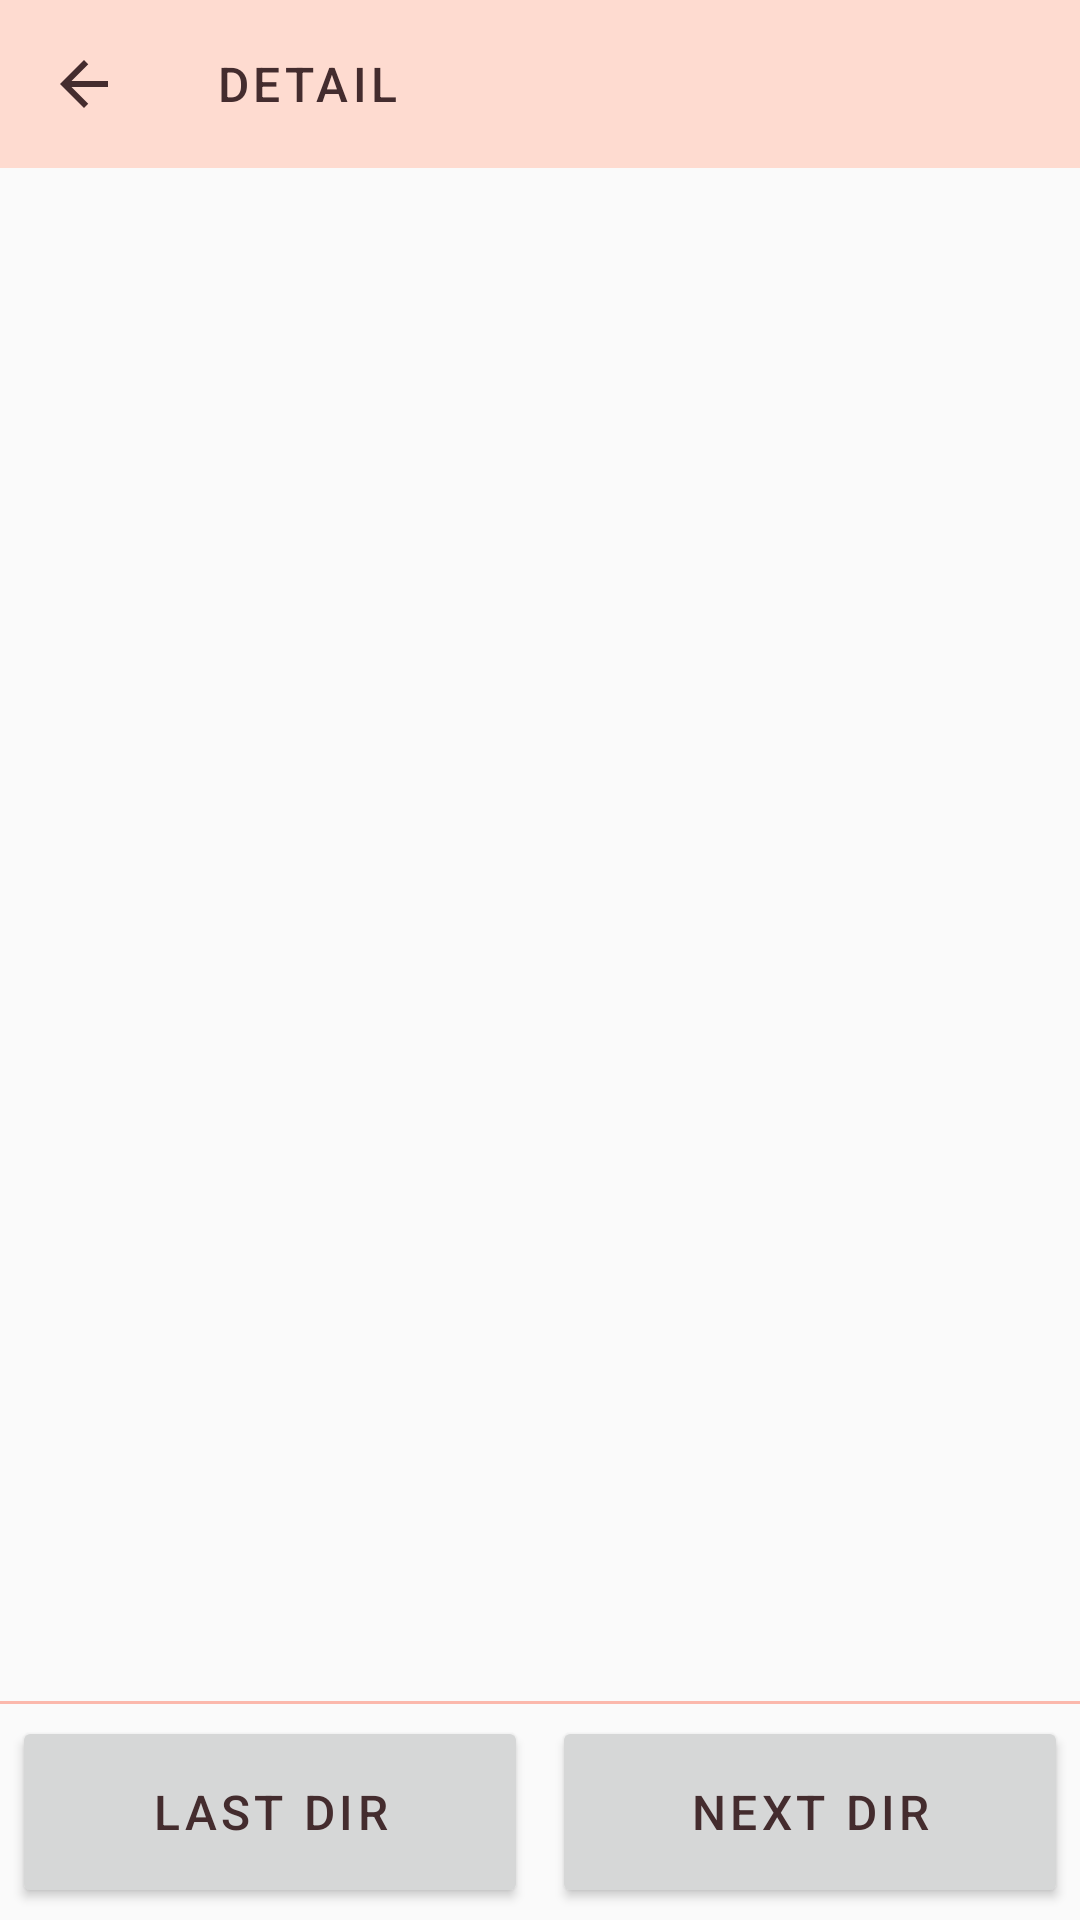

Android layout source for this screen:
<!-- AndroidManifest.xml: application theme AppTheme -->
<!-- res/layout/activity_reader.xml -->
<?xml version="1.0" encoding="utf-8"?>
<android.support.constraint.ConstraintLayout xmlns:android="http://schemas.android.com/apk/res/android"
    xmlns:app="http://schemas.android.com/apk/res-auto"
    xmlns:tools="http://schemas.android.com/tools"
    android:layout_width="match_parent"
    android:layout_height="match_parent"
    tools:context=".ReaderActivity">

    
    <android.support.design.widget.AppBarLayout
        android:id="@+id/appBarLayout"
        android:layout_width="match_parent"
        android:layout_height="wrap_content"
        app:layout_constraintEnd_toEndOf="parent"
        app:layout_constraintStart_toStartOf="parent"
        app:layout_constraintTop_toTopOf="parent">

        <android.support.v7.widget.Toolbar
            android:id="@+id/reader_toolbar"
            android:layout_width="match_parent"
            android:layout_height="?attr/actionBarSize"
            android:elevation="4dp"
            app:navigationIcon="@drawable/ic_arrow_back"
            app:title="@string/STRING_DETAIL_ACTIVITY_TITLE"
            app:titleTextAppearance="@style/MyToolbarTextAppearance" />

    </android.support.design.widget.AppBarLayout>

    <android.support.v4.view.ViewPager
        android:id="@+id/viewPager"
        android:layout_width="100dp"
        android:layout_height="100dp"
        android:layout_marginStart="8dp"
        android:layout_marginTop="8dp"
        android:layout_marginEnd="8dp"
        app:layout_constraintEnd_toEndOf="parent"
        app:layout_constraintStart_toStartOf="parent"
        app:layout_constraintTop_toBottomOf="@+id/appBarLayout" />

    <ImageView
        android:layout_width="match_parent"
        android:layout_height="1dp"
        android:background="@color/colorPrimaryDark"
        app:layout_constraintBottom_toTopOf="@+id/guideline"
        app:layout_constraintEnd_toEndOf="parent"
        app:layout_constraintStart_toStartOf="parent"
        app:layout_constraintTop_toBottomOf="@+id/viewPager"
        app:layout_constraintVertical_bias="1.0" />

    <Button
        android:id="@+id/btn_last_dir"
        style="@style/MyButtonStyle"
        android:layout_width="0dp"
        android:layout_height="64dp"
        android:layout_marginStart="4dp"
        android:layout_marginTop="4dp"
        android:layout_marginEnd="4dp"
        android:layout_marginBottom="4dp"
        android:gravity="center"
        android:text="Last Dir"
        app:layout_constraintBottom_toBottomOf="parent"
        app:layout_constraintEnd_toStartOf="@+id/guideline2"
        app:layout_constraintStart_toStartOf="parent"
        app:layout_constraintTop_toTopOf="@+id/guideline" />

    <Button
        android:id="@+id/btn_next_dir"
        style="@style/MyButtonStyle"
        android:layout_width="0dp"
        android:layout_height="64dp"
        android:layout_marginStart="4dp"
        android:layout_marginTop="4dp"
        android:layout_marginEnd="4dp"
        android:layout_marginBottom="4dp"
        android:gravity="center"
        android:text="Next Dir"
        app:layout_constraintBottom_toBottomOf="parent"
        app:layout_constraintEnd_toEndOf="parent"
        app:layout_constraintStart_toStartOf="@+id/guideline2"
        app:layout_constraintTop_toTopOf="@+id/guideline" />

    <android.support.constraint.Guideline
        android:id="@+id/guideline"
        android:layout_width="wrap_content"
        android:layout_height="wrap_content"
        android:orientation="horizontal"
        app:layout_constraintGuide_end="72dp" />

    <android.support.constraint.Guideline
        android:id="@+id/guideline2"
        android:layout_width="wrap_content"
        android:layout_height="wrap_content"
        android:orientation="vertical"
        app:layout_constraintGuide_percent="0.5" />

</android.support.constraint.ConstraintLayout>
<!-- resources referenced by this layout -->
<resources>
  <color name="colorPrimaryDark">#FBB8AC</color>
  <!-- drawable ic_arrow_back (drawable) -->
  <vector xmlns:android="http://schemas.android.com/apk/res/android"
      android:width="24dp"
      android:height="24dp"
      android:autoMirrored="true"
      android:viewportWidth="24.0"
      android:viewportHeight="24.0">
      <path
          android:fillColor="#FF442C2E"
          android:pathData="M20,11H7.83l5.59,-5.59L12,4l-8,8 8,8 1.41,-1.41L7.83,13H20v-2z" />
  </vector>
  <string name="STRING_DETAIL_ACTIVITY_TITLE">Detail</string>
  <style name="MyButtonStyle" parent="TextAppearance.MaterialComponents.Button">
          <item name="android:textSize">16sp</item>
          <item name="android:textColor">@color/textColorPrimary</item>
          <item name="android:colorButtonNormal">@color/colorPrimary</item>
          <item name="android:colorAccent">@color/colorPrimaryDark</item>
      </style>
  <style name="MyToolbarTextAppearance" parent="TextAppearance.MaterialComponents.Button">
          <item name="android:textSize">16sp</item>
          <item name="android:textColor">@color/textColorPrimary</item>
      </style>
  <style name="AppTheme" parent="Theme.AppCompat.Light.NoActionBar">
          
          <item name="colorPrimary">@color/colorPrimary</item>
          <item name="colorPrimaryDark">@color/colorPrimaryDark</item>
          <item name="colorAccent">@color/colorAccent</item>
          <item name="android:windowLightStatusBar" tools:targetApi="m">true</item>
      </style>
  <color name="textColorPrimary">#442C2E</color>
  <color name="colorPrimary">#FEDBD0</color>
  <color name="colorAccent">#FEEAE6</color>
</resources>
